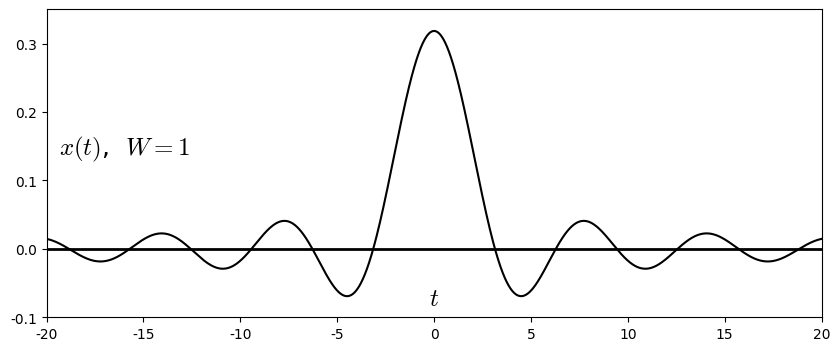

Recreate this plot in Python. (Note: this script raises an exception after producing the figure.)
#%matplotlib osx
%matplotlib inline

import matplotlib.pyplot as plt
import matplotlib.lines as ln
import numpy as np

plt.rcParams['font.family'] = 'Times New Roman'
plt.rcParams['mathtext.fontset'] = 'cm'

fig = plt.figure(figsize=(10,4), dpi=300)
#fig = plt.figure(figsize=(10,4))
fig.patch.set_alpha(0.)

ax =fig.add_subplot(111)

step = 0.01
W = 1
t = np.arange(-20, 20, step)
x = W*np.sinc(W*t/np.pi)/np.pi

plt.xlim([-20, 20])
plt.ylim([-0.1, 0.35])
plt.axhline(0, color='k', linewidth=2)
ax.xaxis.set_label_coords(1.03, 0.1)
ax.yaxis.set_label_coords(0.1,1.02)
plt.xlabel('$t$', fontsize=18)
plt.ylabel('$x(t)$,  $W = 1$', fontsize=18, rotation=0)
#plt.xticks([0,1,2,3,4,5,6])
plt.yticks([-0.1, 0, 0.1, 0.2, 0.3])

plt.plot(t,x, color='k')
#markerline, stemlines, baseline = plt.stem(n,x)
#plt.setp(markerline, 'markerfacecolor', 'k')
#plt.setp(stemlines, 'color', 'k')
#plt.setp(baseline, 'color', 'k')

plt.subplots_adjust(left=None, bottom=None, right=None, top=None, wspace=None, hspace=0.5)
#plt.savefig('./figures/fig5.10.eps')
plt.savefig('./figures/fig5.10.png')
plt.show()

plt.close()